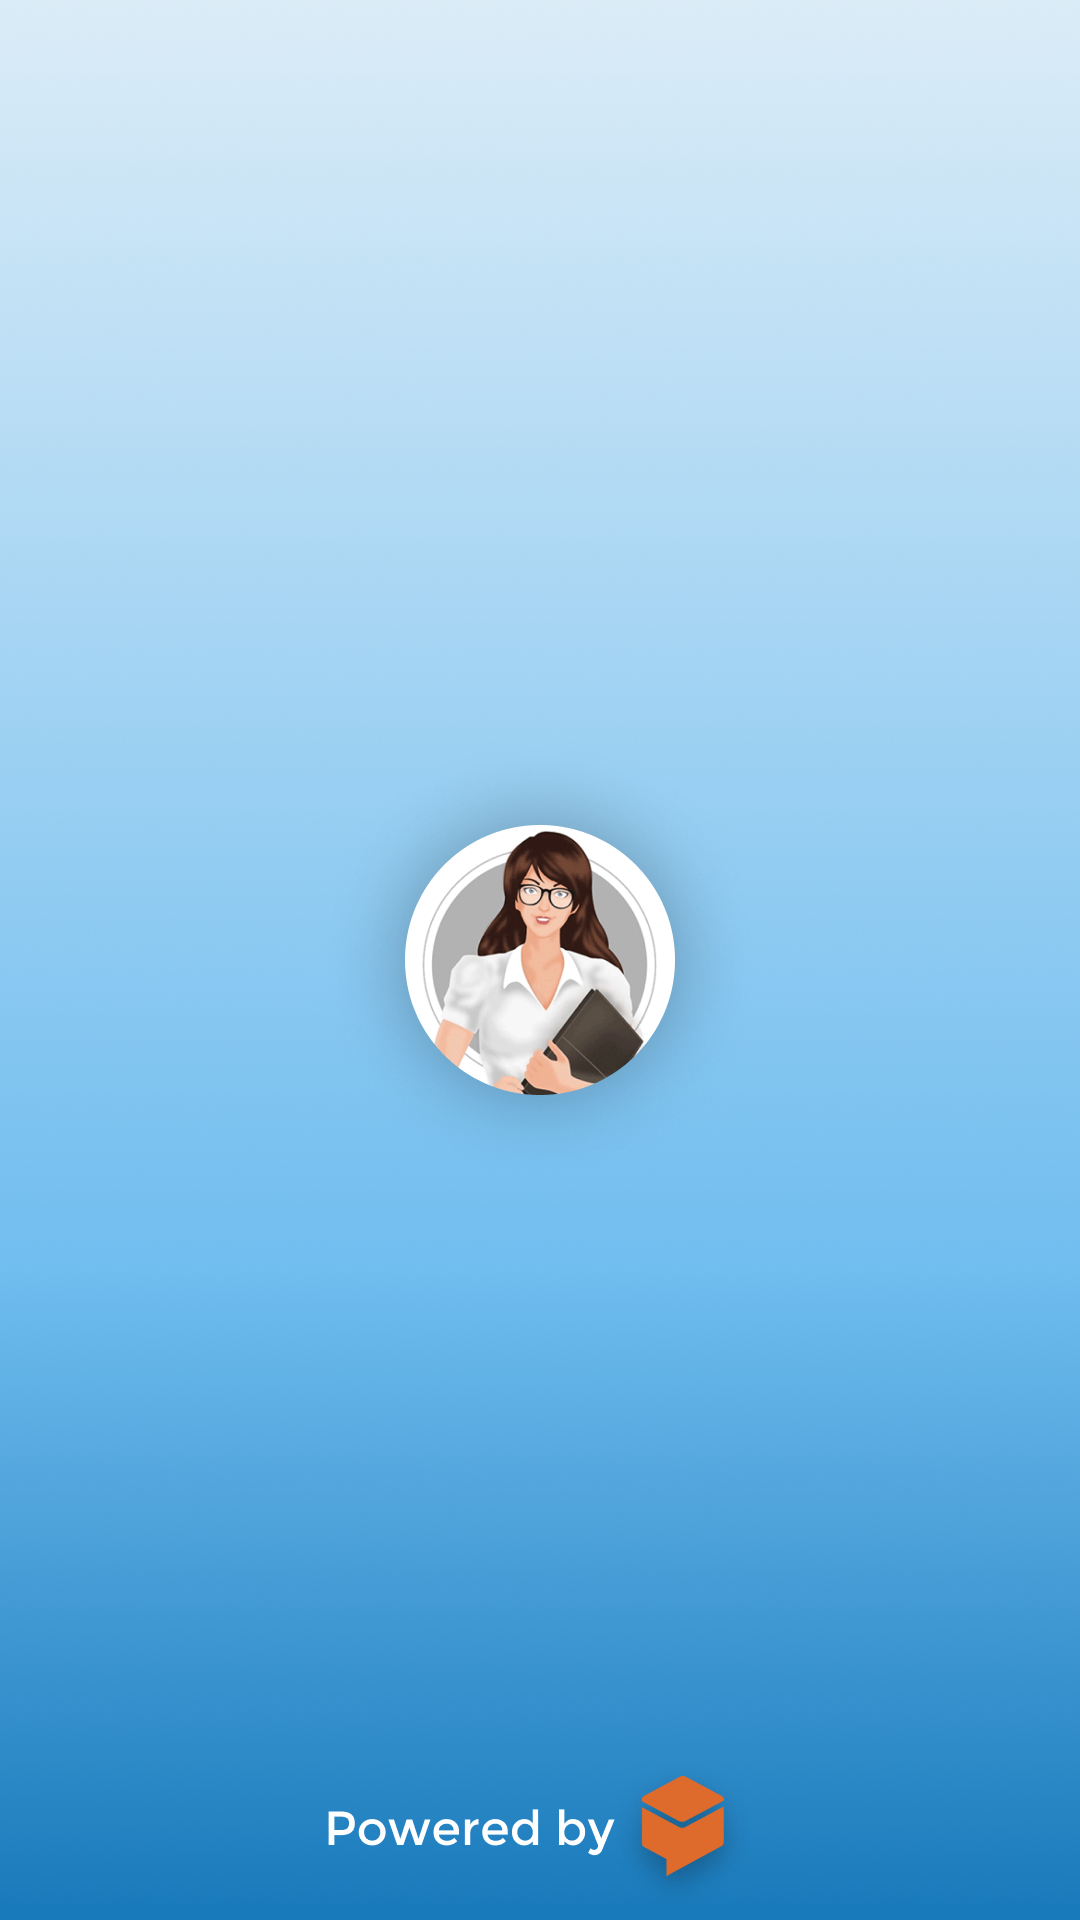

This screen was rendered from an Android layout file. Write that file and the resources it references.
<!-- AndroidManifest.xml: activity theme AppTheme.animatefade -->
<!-- res/layout/activity_splash.xml -->
<?xml version="1.0" encoding="utf-8"?>
<androidx.constraintlayout.widget.ConstraintLayout xmlns:android="http://schemas.android.com/apk/res/android"
    xmlns:app="http://schemas.android.com/apk/res-auto"
    xmlns:tools="http://schemas.android.com/tools"
    android:layout_width="match_parent"
    android:layout_height="match_parent"
    android:background="@drawable/splash"
    android:orientation="vertical"
    tools:context=".activities.SplashActivity">

    <ImageView
        android:id="@+id/iv_splash_avatar"
        android:layout_width="0dp"
        android:layout_height="wrap_content"
        android:layout_gravity="center"
        android:src="@drawable/splash_avatar"
        app:layout_constraintBottom_toBottomOf="parent"
        app:layout_constraintEnd_toEndOf="parent"
        app:layout_constraintStart_toStartOf="parent"
        app:layout_constraintTop_toTopOf="parent" />

    <ImageView
        android:id="@+id/iv_splash_dialogflow"
        android:layout_width="wrap_content"
        android:layout_height="wrap_content"
        android:layout_gravity="bottom|center"
        android:src="@drawable/splash_dialogflow"
        app:layout_constraintBottom_toBottomOf="parent"
        app:layout_constraintEnd_toEndOf="parent"
        app:layout_constraintStart_toStartOf="parent" />
</androidx.constraintlayout.widget.ConstraintLayout>
<!-- resources referenced by this layout -->
<resources>
  <!-- drawable splash: png bitmap (drawable-hdpi, 228031 bytes) -->
  <!-- drawable splash_avatar: png bitmap (drawable-hdpi, 48190 bytes) -->
  <!-- drawable splash_dialogflow: png bitmap (drawable-hdpi, 7459 bytes) -->
  <style name="AppTheme.animatefade" parent="AppTheme.noActionBar">
          <item name="android:windowEnterAnimation">@anim/fade_in</item>
          <item name="android:windowExitAnimation">@anim/tran_fade_out</item>
      </style>
  <style name="AppTheme.noActionBar" parent="AppTheme">
          <item name="windowActionBar">false</item>
          <item name="windowNoTitle">true</item>
      </style>
  <style name="AppTheme" parent="Theme.MaterialComponents.Light.NoActionBar.Bridge">
          
          <item name="colorPrimary">@color/colorPrimary</item>
          <item name="colorPrimaryDark">@color/colorPrimaryDark</item>
          <item name="colorAccent">@color/colorAccent</item>
          <item name="CustomChipStyle">@style/ChipStyle</item>
          <item name="drawableFullScreenDialogNavigation">@drawable/ic_nav_arrow</item>
          <item name="android:windowLightStatusBar" tools:targetApi="m">true</item>
      </style>
  <color name="colorPrimary">#197ABB</color>
  <color name="colorPrimaryDark">#ffffff</color>
  <color name="colorAccent">#49A8E8</color>
  <style name="ChipStyle" parent="Widget.MaterialComponents.Chip.Filter">
          <item name="chipBackgroundColor">@color/chip_color_state_list</item>
          <item name="android:textColor">@android:color/black</item>
      </style>
  <!-- drawable ic_nav_arrow (drawable-anydpi) -->
  <vector xmlns:android="http://schemas.android.com/apk/res/android"
      android:width="24dp"
      android:height="24dp"
      android:viewportWidth="24"
      android:viewportHeight="24"
      android:tint="#3A3A3A"
      android:alpha="0.8">
    <path
        android:fillColor="@android:color/white"
        android:pathData="M20,11H7.83l5.59,-5.59L12,4l-8,8 8,8 1.41,-1.41L7.83,13H20v-2z"/>
  </vector>
</resources>
